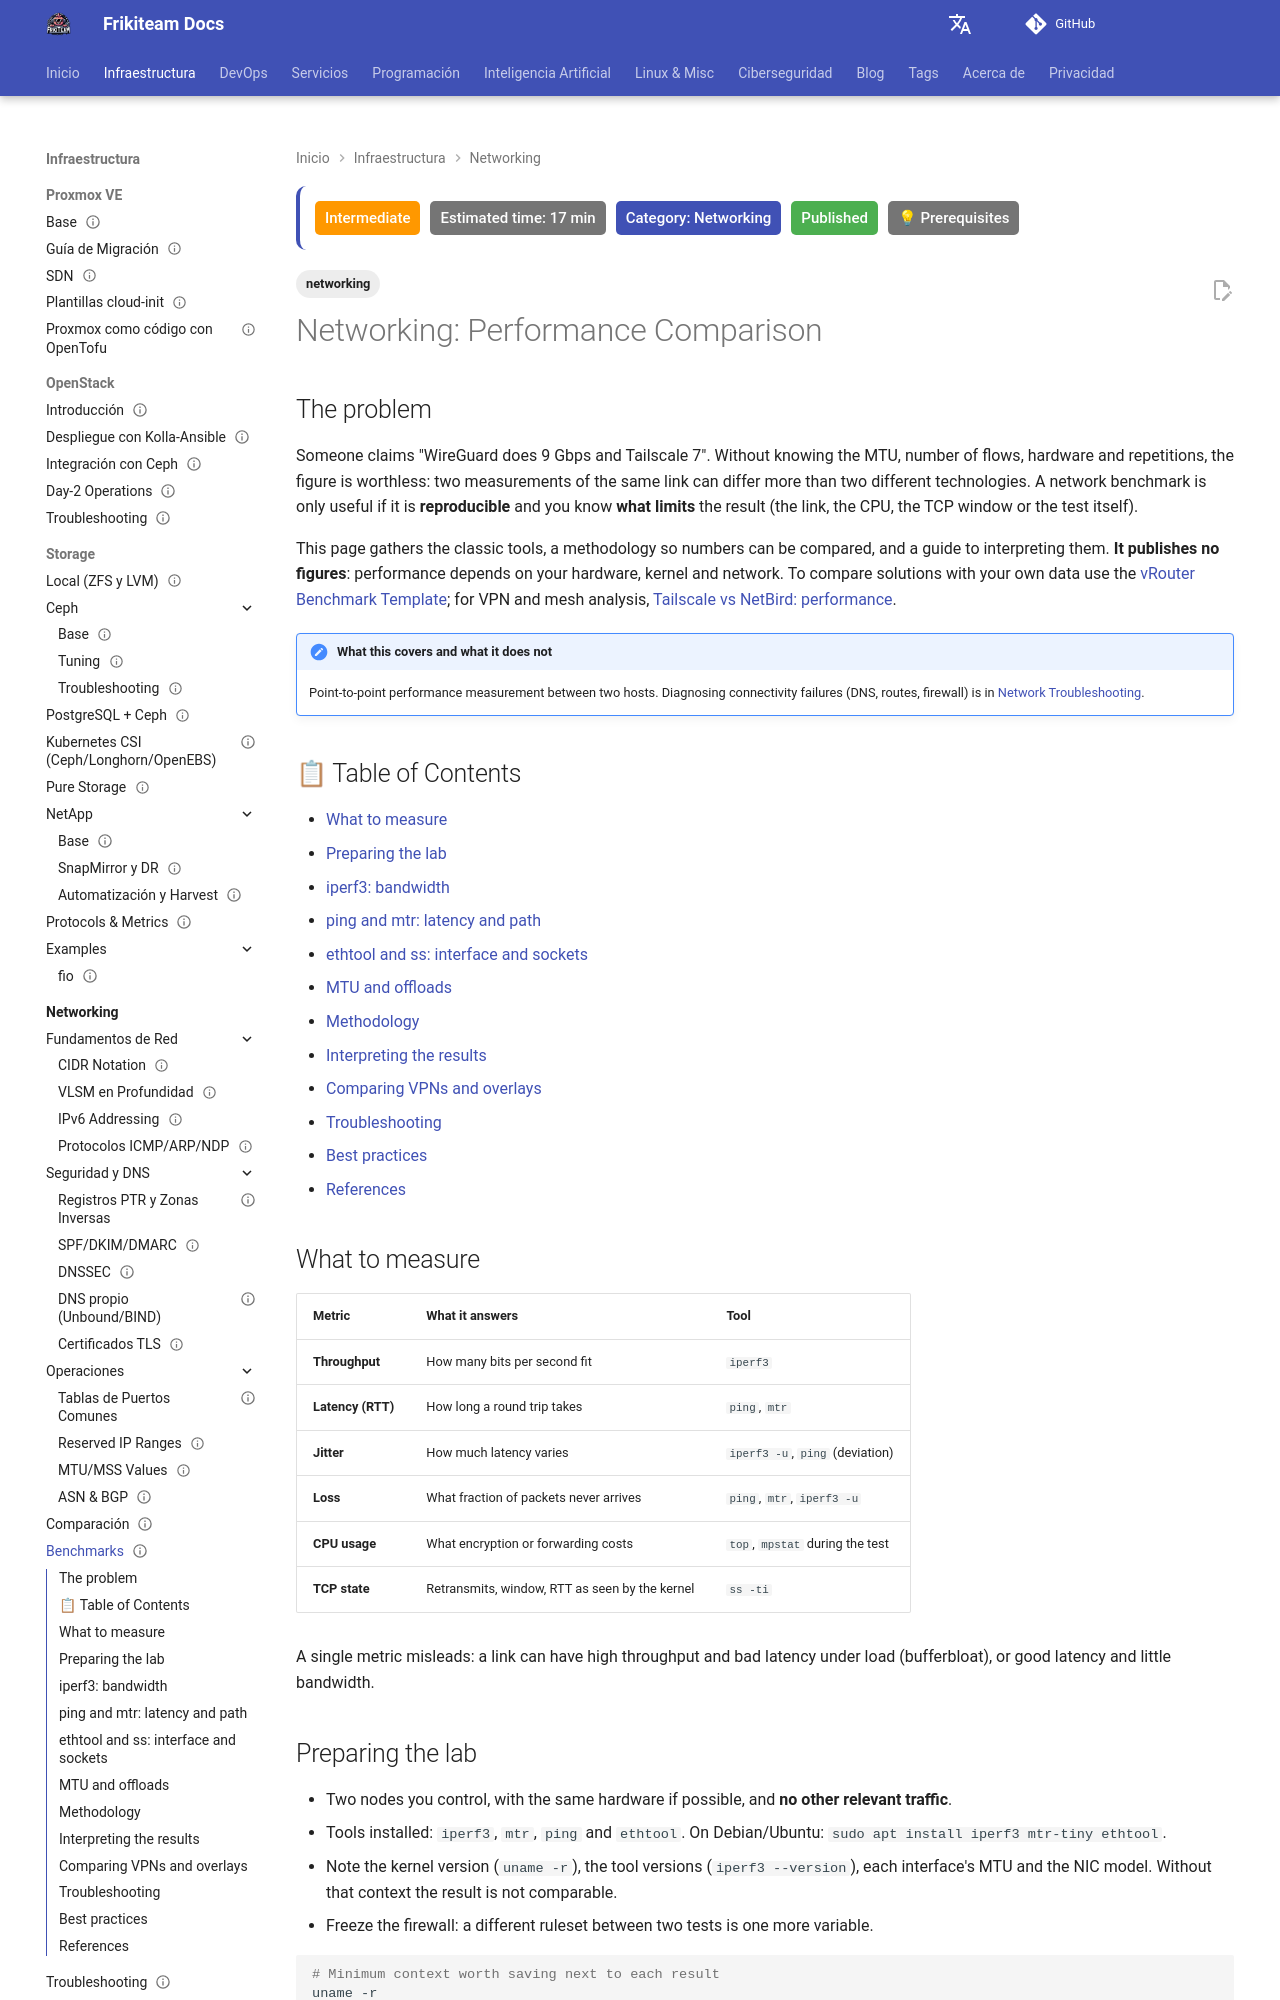

repository: rasty94/Frikiteam-docs · page: en/doc/networking/benchmarks/index.html · generator: mkdocs

---
title: "Networking: Performance Comparison"
description: "How to measure network performance with iperf3, ping, mtr, ethtool and ss: reproducible methodology, MTU and offloads, and interpreting results to compare VPNs and overlays."
keywords: "iperf3, ping, mtr, ethtool, ss, benchmark, throughput, latency, jitter, mtu, offloads, wireguard, tailscale"
tags: ['networking']
updated: 2026-10-11
difficulty: intermediate
estimated_time: 17 min
category: Networking
status: published
last_reviewed: 2026-10-11
prerequisites:
  - "SSH access to two test nodes"
  - "Networking fundamentals (TCP, MTU, latency)"
  - "[MTU and MSS](mtu_mss_values.md)"
reviewers: ["@rasty94"]
contributors: ["@rasty94"]
---

# Networking: Performance Comparison

## The problem

Someone claims "WireGuard does 9 Gbps and Tailscale 7". Without knowing the MTU, number of flows, hardware and repetitions, the figure is worthless: two measurements of the same link can differ more than two different technologies. A network benchmark is only useful if it is **reproducible** and you know **what limits** the result (the link, the CPU, the TCP window or the test itself).

This page gathers the classic tools, a methodology so numbers can be compared, and a guide to interpreting them. **It publishes no figures**: performance depends on your hardware, kernel and network. To compare solutions with your own data use the [vRouter Benchmark Template](vrouter_benchmark_template.md); for VPN and mesh analysis, [Tailscale vs NetBird: performance](tailscale_netbird_performance.md).

!!! note "What this covers and what it does not"
    Point-to-point performance measurement between two hosts. Diagnosing connectivity failures (DNS, routes, firewall) is in [Network Troubleshooting](troubleshooting.md).

## 📋 Table of Contents

- [What to measure](#what-to-measure)
- [Preparing the lab](#preparing-the-lab)
- [iperf3: bandwidth](#iperf3-bandwidth)
- [ping and mtr: latency and path](#ping-and-mtr-latency-and-path)
- [ethtool and ss: interface and sockets](#ethtool-and-ss-interface-and-sockets)
- [MTU and offloads](#mtu-and-offloads)
- [Methodology](#methodology)
- [Interpreting the results](#interpreting-the-results)
- [Comparing VPNs and overlays](#comparing-vpns-and-overlays)
- [Troubleshooting](#troubleshooting)
- [Best practices](#best-practices)
- [References](#references)

## What to measure

| Metric | What it answers | Tool |
|---|---|---|
| **Throughput** | How many bits per second fit | `iperf3` |
| **Latency (RTT)** | How long a round trip takes | `ping`, `mtr` |
| **Jitter** | How much latency varies | `iperf3 -u`, `ping` (deviation) |
| **Loss** | What fraction of packets never arrives | `ping`, `mtr`, `iperf3 -u` |
| **CPU usage** | What encryption or forwarding costs | `top`, `mpstat` during the test |
| **TCP state** | Retransmits, window, RTT as seen by the kernel | `ss -ti` |

A single metric misleads: a link can have high throughput and bad latency under load (bufferbloat), or good latency and little bandwidth.
